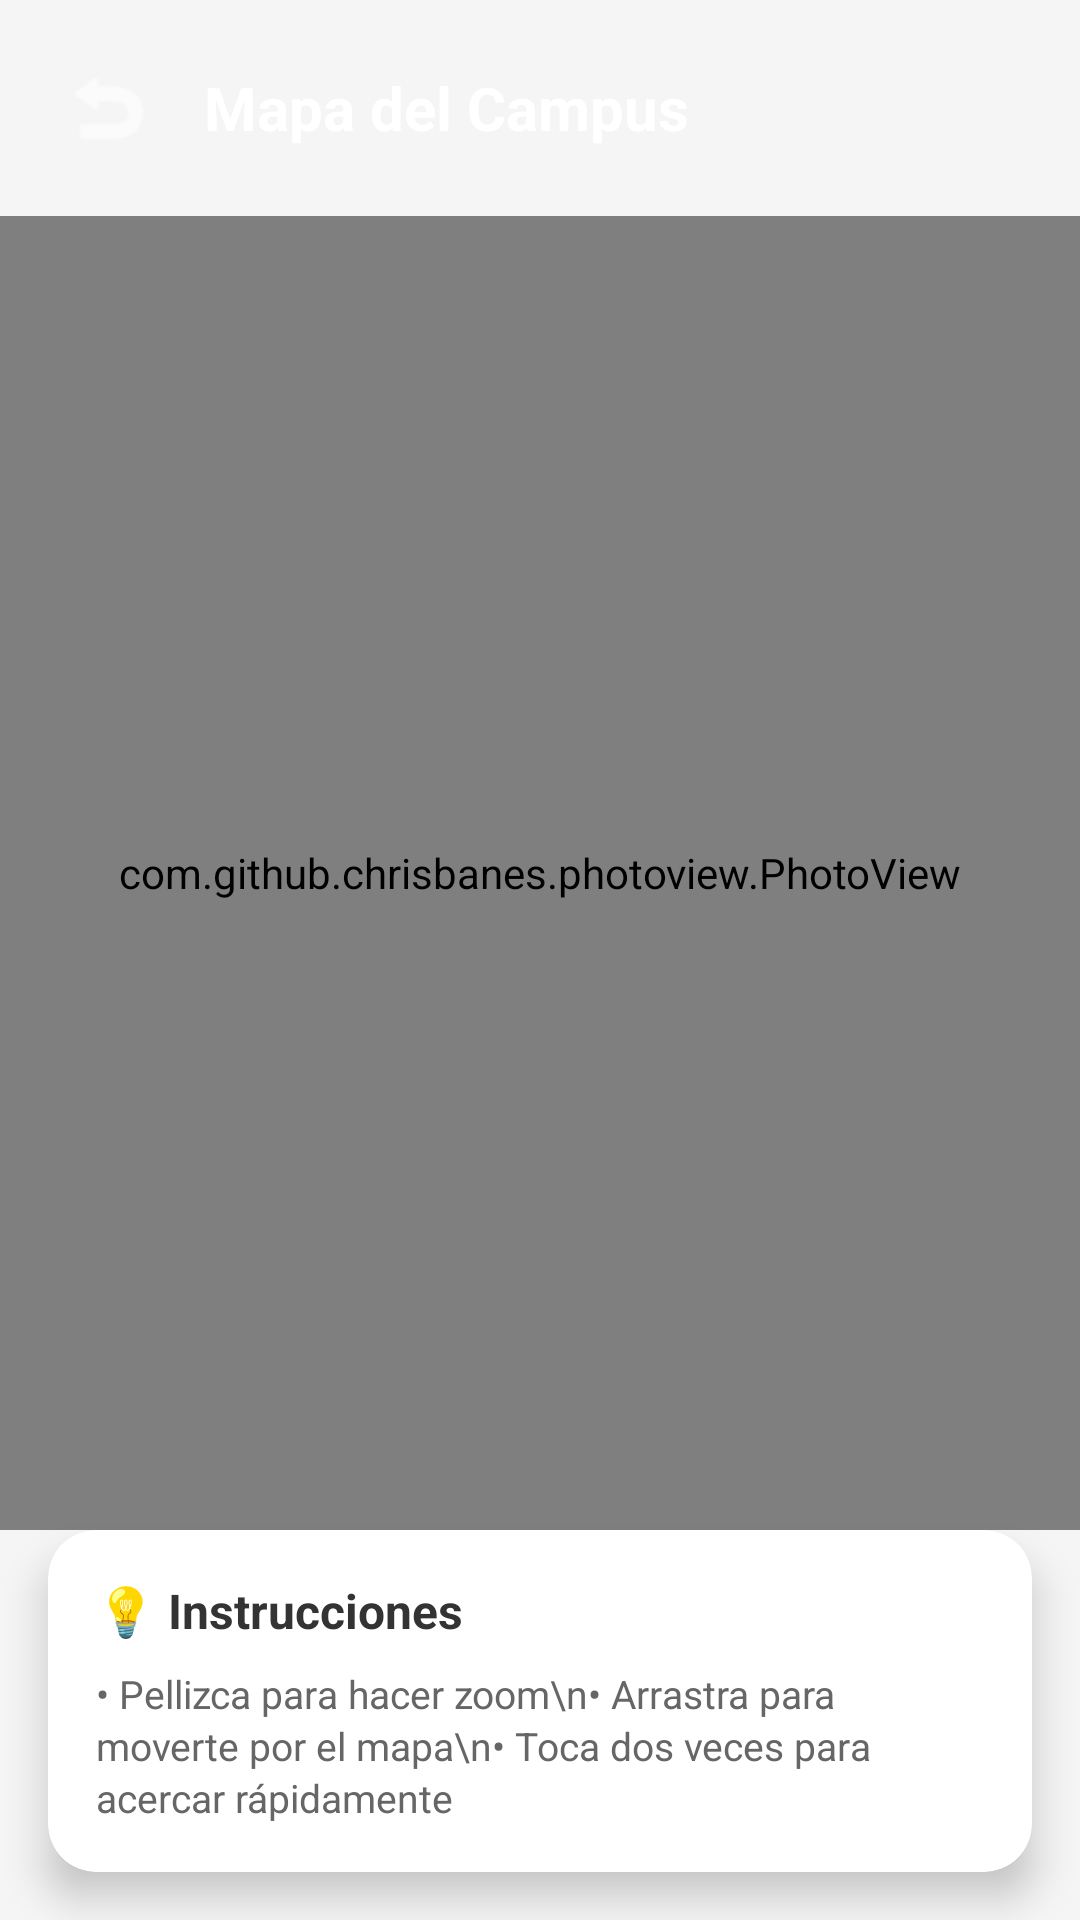

This screen was rendered from an Android layout file. Write that file and the resources it references.
<!-- AndroidManifest.xml: application theme Theme.GUIAFIIUG -->
<!-- res/layout/activity_mapa.xml -->
<?xml version="1.0" encoding="utf-8"?>
<androidx.constraintlayout.widget.ConstraintLayout xmlns:android="http://schemas.android.com/apk/res/android"
    xmlns:app="http://schemas.android.com/apk/res-auto"
    android:layout_width="match_parent"
    android:layout_height="match_parent"
    android:background="#F5F5F5">

    
    <LinearLayout
        android:id="@+id/headerMapa"
        android:layout_width="match_parent"
        android:layout_height="wrap_content"
        android:background="@drawable/header_gradient"
        android:orientation="horizontal"
        android:padding="16dp"
        android:gravity="center_vertical"
        android:elevation="4dp"
        app:layout_constraintTop_toTopOf="parent">

        <ImageButton
            android:id="@+id/btnVolverMapa"
            android:layout_width="40dp"
            android:layout_height="40dp"
            android:background="?attr/selectableItemBackgroundBorderless"
            android:src="@android:drawable/ic_menu_revert"
            app:tint="#FFFFFF"/>

        <TextView
            android:id="@+id/tituloMapa"
            android:layout_width="0dp"
            android:layout_height="wrap_content"
            android:layout_weight="1"
            android:text="Mapa del Campus"
            android:textColor="#FFFFFF"
            android:textSize="20sp"
            android:textStyle="bold"
            android:layout_marginStart="12dp"/>
    </LinearLayout>

    
    <com.github.chrisbanes.photoview.PhotoView
        android:id="@+id/mapaPhotoView"
        android:layout_width="0dp"
        android:layout_height="0dp"
        android:scaleType="fitCenter"
        app:layout_constraintTop_toBottomOf="@id/headerMapa"
        app:layout_constraintBottom_toTopOf="@id/infoCard"
        app:layout_constraintStart_toStartOf="parent"
        app:layout_constraintEnd_toEndOf="parent"
        android:background="#000000"/>

    
    <androidx.cardview.widget.CardView
        android:id="@+id/infoCard"
        android:layout_width="match_parent"
        android:layout_height="wrap_content"
        app:cardCornerRadius="16dp"
        app:cardElevation="8dp"
        android:layout_margin="16dp"
        app:layout_constraintBottom_toBottomOf="parent">

        <LinearLayout
            android:layout_width="match_parent"
            android:layout_height="wrap_content"
            android:orientation="vertical"
            android:padding="16dp">

            <TextView
                android:layout_width="wrap_content"
                android:layout_height="wrap_content"
                android:text="💡 Instrucciones"
                android:textSize="16sp"
                android:textStyle="bold"
                android:textColor="#333333"
                android:layout_marginBottom="8dp"/>

            <TextView
                android:layout_width="wrap_content"
                android:layout_height="wrap_content"
                android:text="• Pellizca para hacer zoom\n• Arrastra para moverte por el mapa\n• Toca dos veces para acercar rápidamente"
                android:textSize="13sp"
                android:textColor="#666666"
                android:lineSpacingExtra="2dp"/>
        </LinearLayout>
    </androidx.cardview.widget.CardView>

</androidx.constraintlayout.widget.ConstraintLayout>
<!-- resources referenced by this layout -->
<resources>
  <style name="Theme.GUIAFIIUG" parent="Base.Theme.GUIAFIIUG" />
  <style name="Base.Theme.GUIAFIIUG" parent="Theme.Material3.DayNight.NoActionBar">
          
          
      </style>
</resources>
